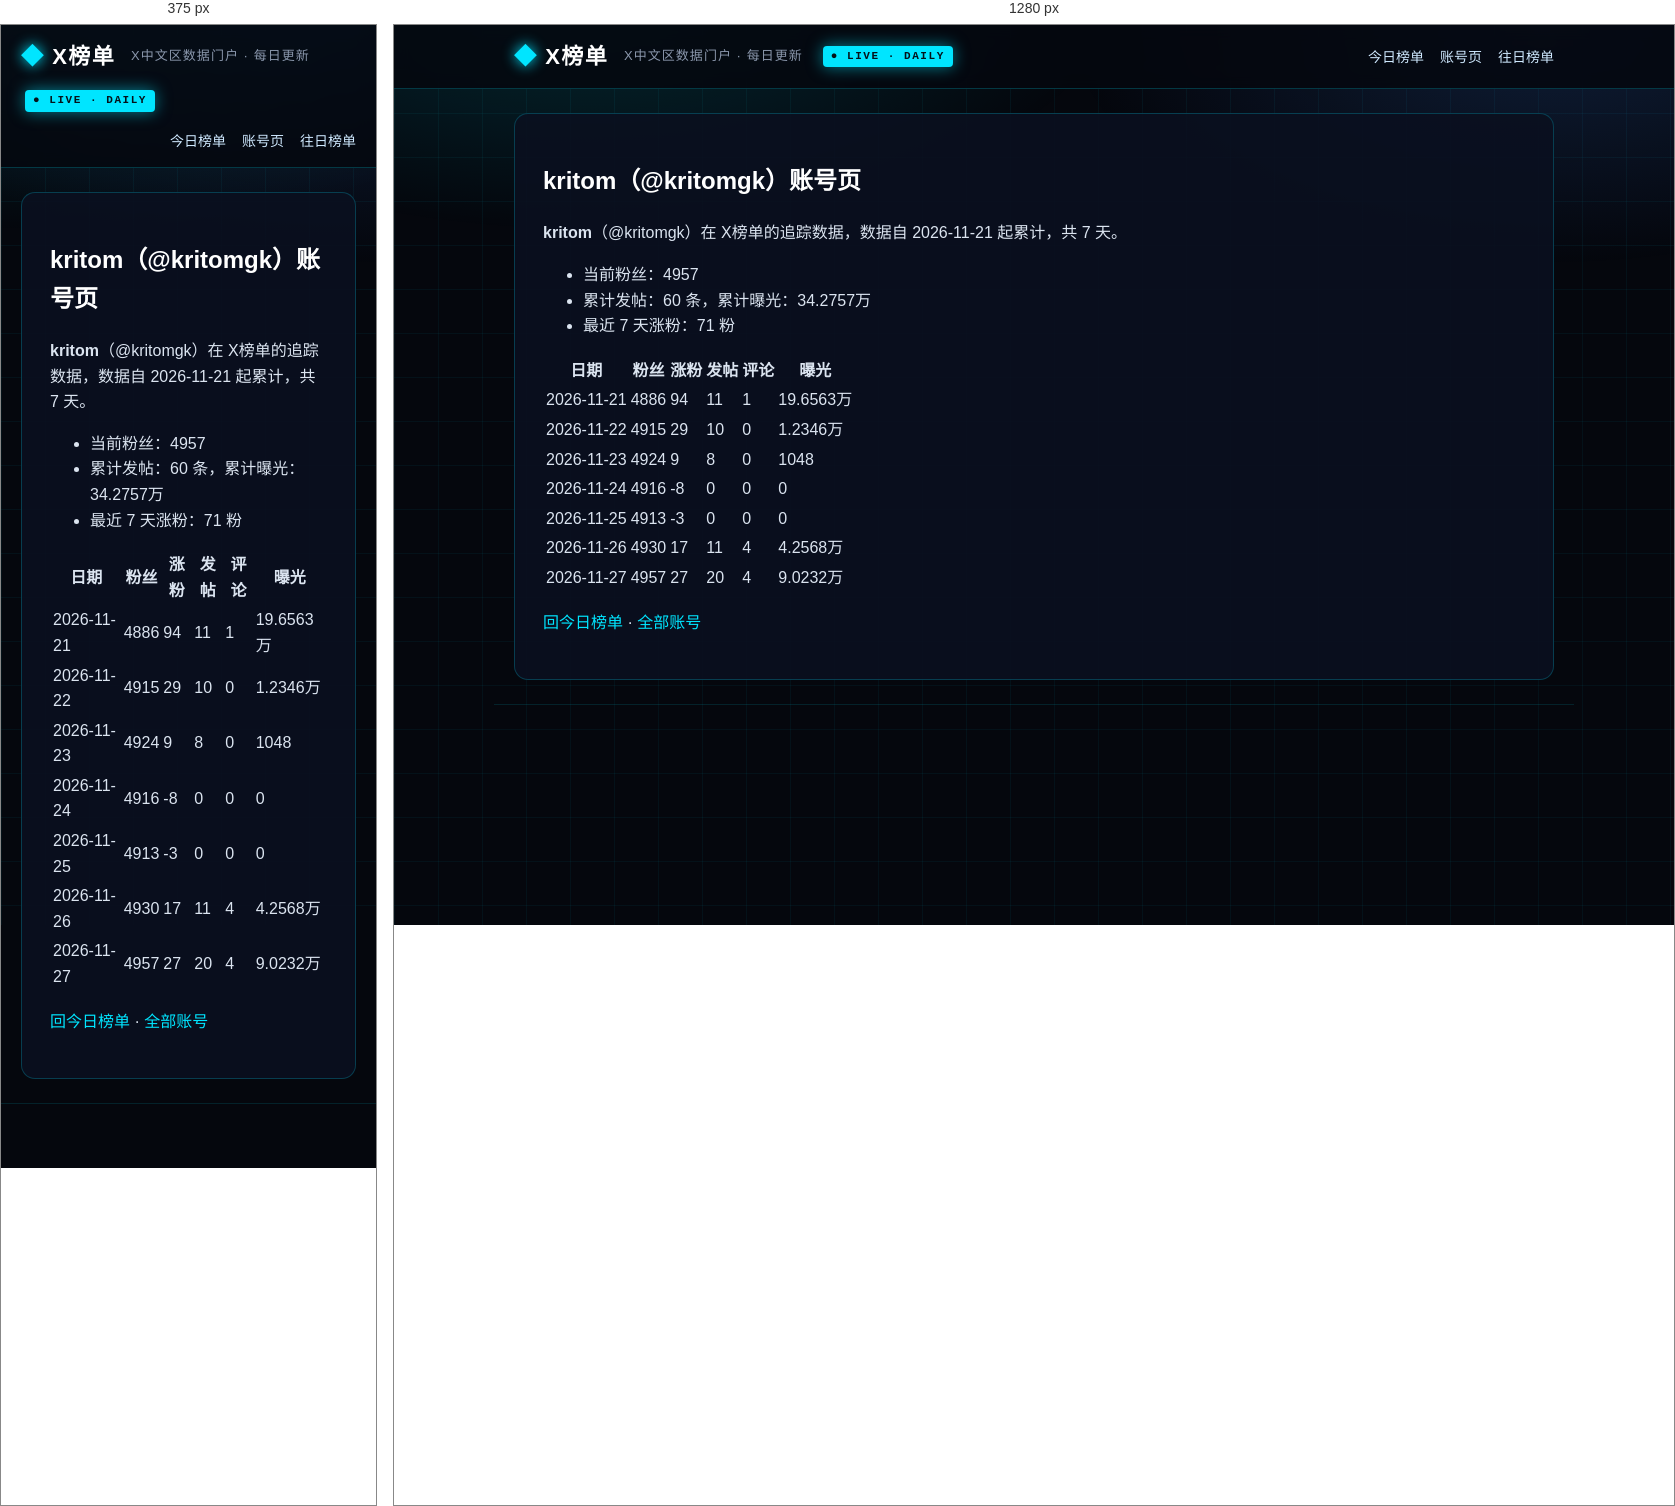
Rendered at 375 px and 1280 px, left to right.

<!-- file: index.html -->
<!DOCTYPE html>
<html lang="zh-CN">
<head>
<meta charset="utf-8">
<meta name="viewport" content="width=device-width, initial-scale=1">



<title>kritom（@kritomgk）账号页 · X榜单 · X中文区数据门户</title>
<meta name="description" content="每日更新的 X 中文区发帖、评论、涨粉、曝光榜单">
<link rel="canonical" href="https://deepblock666.github.io/accounts/kritomgk/index.html">
<meta property="og:type" content="website">
<meta property="og:title" content="kritom（@kritomgk）账号页 · X榜单 · X中文区数据门户">
<meta property="og:description" content="每日更新的 X 中文区发帖、评论、涨粉、曝光榜单">
<meta property="og:url" content="https://deepblock666.github.io/accounts/kritomgk/index.html">
<meta property="og:site_name" content="X榜单">
<meta name="twitter:card" content="summary">
<link rel="stylesheet" href="/css/style.css">
<meta name="generator" content="Hexo 8.1.2"></head>
<body>
<header class="top">
  <div class="wrap">
    <a class="logo" href="/">X榜单</a>
    <span class="tagline">X中文区数据门户 · 每日更新</span>
    <span class="live">● LIVE · DAILY</span>
    <nav><a href="/">今日榜单</a><a href="/accounts/">账号页</a><a href="/archives/">往日榜单</a></nav>
  </div>
</header>
<main class="wrap">
  <article class="post">
  <h1>kritom（@kritomgk）账号页</h1>
  <div class="content"><p><strong>kritom</strong>（@kritomgk）在 X榜单的追踪数据，数据自 2026-11-21 起累计，共 7 天。</p>
<ul>
<li>当前粉丝：4957</li>
<li>累计发帖：60 条，累计曝光：34.2757万</li>
<li>最近 7 天涨粉：71 粉</li>
</ul>
<table>
<thead>
<tr>
<th>日期</th>
<th>粉丝</th>
<th>涨粉</th>
<th>发帖</th>
<th>评论</th>
<th>曝光</th>
</tr>
</thead>
<tbody><tr>
<td>2026-11-21</td>
<td>4886</td>
<td>94</td>
<td>11</td>
<td>1</td>
<td>19.6563万</td>
</tr>
<tr>
<td>2026-11-22</td>
<td>4915</td>
<td>29</td>
<td>10</td>
<td>0</td>
<td>1.2346万</td>
</tr>
<tr>
<td>2026-11-23</td>
<td>4924</td>
<td>9</td>
<td>8</td>
<td>0</td>
<td>1048</td>
</tr>
<tr>
<td>2026-11-24</td>
<td>4916</td>
<td>-8</td>
<td>0</td>
<td>0</td>
<td>0</td>
</tr>
<tr>
<td>2026-11-25</td>
<td>4913</td>
<td>-3</td>
<td>0</td>
<td>0</td>
<td>0</td>
</tr>
<tr>
<td>2026-11-26</td>
<td>4930</td>
<td>17</td>
<td>11</td>
<td>4</td>
<td>4.2568万</td>
</tr>
<tr>
<td>2026-11-27</td>
<td>4957</td>
<td>27</td>
<td>20</td>
<td>4</td>
<td>9.0232万</td>
</tr>
</tbody></table>
<p><a href="/">回今日榜单</a> · <a href="/accounts/">全部账号</a></p>
</div>
</article>

</main>
<footer class="foot wrap">
</footer>
</body>
</html>


/* @media block from style.css */
@media(max-width:700px){.champions,.lists{grid-template-columns:1fr}.hero h1{font-size:22px}.stats strong{font-size:28px}}